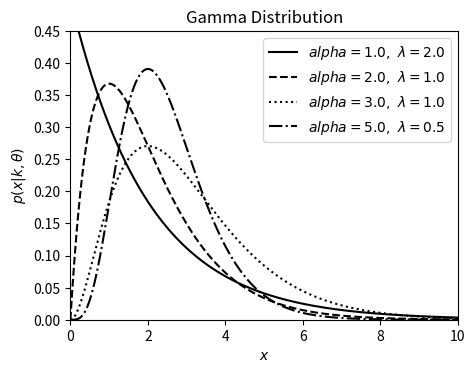

Write Python code to recreate this figure.
import numpy as np
from scipy.stats import gamma
from matplotlib import pyplot as plt

#----------------------------------------------------------------------
# This function adjusts matplotlib settings for a uniform feel in the textbook.
# Note that with usetex=True, fonts are rendered with LaTeX.  This may
# result in an error if LaTeX is not installed on your system.  In that case,
# you can set usetex to False.
#if "setup_text_plots" not in globals():
#    from astroML.plotting import setup_text_plots
#setup_text_plots(fontsize=8, usetex=True)

#------------------------------------------------------------
# plot the distributions
k_values = [1, 2, 3, 5]# alpha
theta_values = [2, 1, 1, 0.5]# lambda
linestyles = ['-', '--', ':', '-.']
#x = np.linspace(1E-6, 10, 1000)
x=np.linspace(0.0001,10,1000)

#------------------------------------------------------------
# plot the distributions
fig, ax = plt.subplots(figsize=(5, 3.75))

for k, t, ls in zip(k_values, theta_values, linestyles):
    dist = gamma(k, 0, t)
    plt.plot(x, dist.pdf(x), ls=ls, c='black',
             label=r'$alpha=%.1f,\ \lambda=%.1f$' % (k, t))

plt.xlim(0, 10)
plt.ylim(0, 0.45)

plt.xlabel('$x$')
plt.ylabel(r'$p(x|k,\theta)$')
plt.title('Gamma Distribution')

plt.legend(loc=0)
plt.show()
